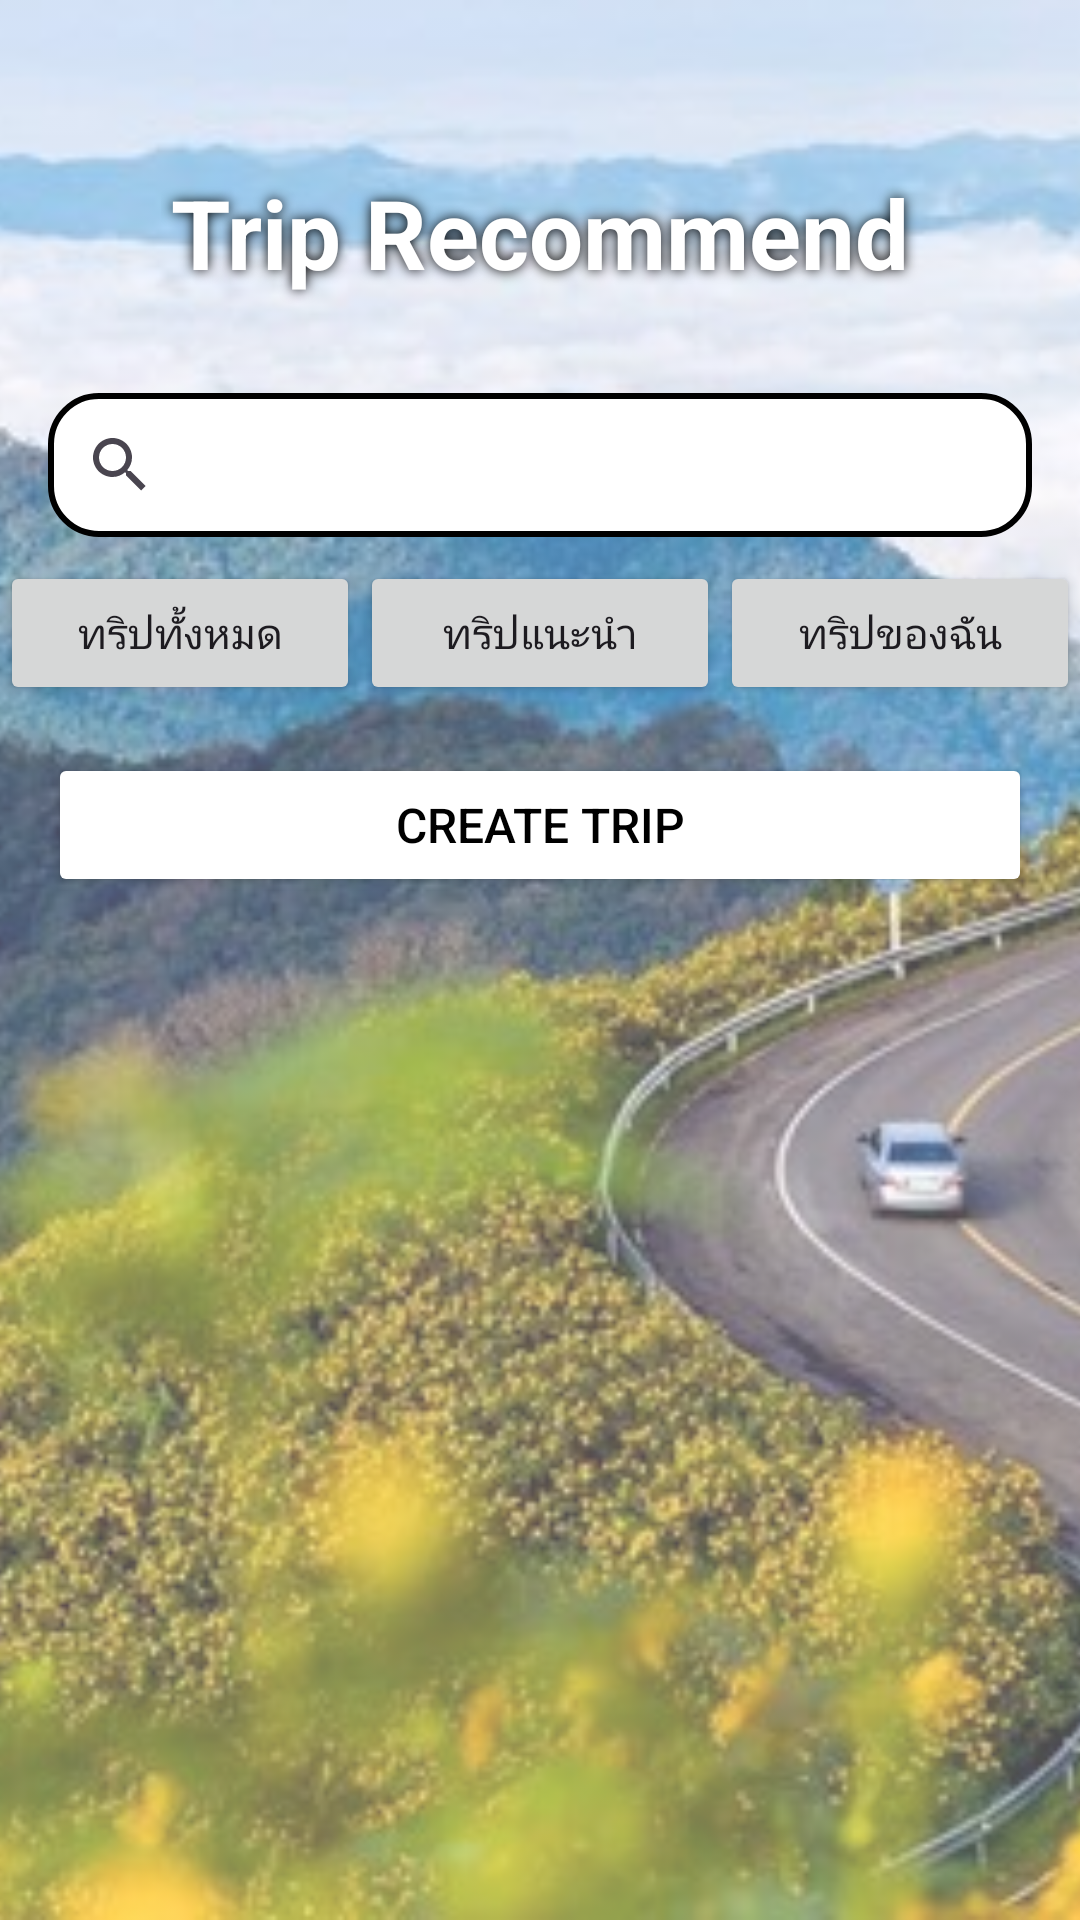

Write the Android layout XML for this screen, with the resource values it uses.
<!-- AndroidManifest.xml: application theme Theme.Project_CBnew -->
<!-- res/layout/fragment_trip.xml -->
<?xml version="1.0" encoding="utf-8"?>
<androidx.constraintlayout.widget.ConstraintLayout
    xmlns:android="http://schemas.android.com/apk/res/android"
    xmlns:app="http://schemas.android.com/apk/res-auto"
    xmlns:tools="http://schemas.android.com/tools"
    android:id="@+id/trip_Frame"
    android:layout_width="match_parent"
    android:layout_height="match_parent"
    tools:context=".Trip_Fragment">

    
    <ImageView
        android:id="@+id/imageView5"
        android:layout_width="match_parent"
        android:layout_height="match_parent"
        android:alpha="0.7"
        android:clickable="false"
        android:focusable="false"
        android:scaleType="centerCrop"
        android:src="@drawable/trip"
        app:layout_constraintBottom_toBottomOf="parent"
        app:layout_constraintTop_toTopOf="parent" />




    
    <TextView
        android:id="@+id/tripTitle"
        android:layout_width="wrap_content"
        android:layout_height="wrap_content"
        android:layerType="software"
        android:padding="16dp"
        android:shadowColor="@android:color/black"
        android:shadowDx="0"
        android:shadowDy="0"
        android:shadowRadius="10"
        android:text="Trip Recommend"
        android:textColor="@color/white"
        android:textSize="32sp"
        android:textStyle="bold"
        app:layout_constraintEnd_toEndOf="parent"
        android:layout_marginTop="40dp"
        app:layout_constraintStart_toStartOf="parent"
        app:layout_constraintTop_toTopOf="parent" />

    
    <SearchView
        android:id="@+id/searchView"
        android:layout_width="0dp"
        android:layout_height="wrap_content"
        android:queryHint="ค้นหาทริปที่ต้องการ"
        android:background="@drawable/search_view_background"
        android:layout_marginStart="16dp"
        android:layout_marginEnd="16dp"
        android:layout_marginTop="16dp"
        app:layout_constraintTop_toBottomOf="@id/tripTitle"
        app:layout_constraintStart_toStartOf="parent"
        app:layout_constraintEnd_toEndOf="parent" />

    
    <LinearLayout
        android:id="@+id/filterLayout"
        android:layout_width="0dp"
        android:layout_height="wrap_content"
        android:orientation="horizontal"
        android:gravity="center"
        android:layout_marginTop="8dp"
        app:layout_constraintTop_toBottomOf="@id/searchView"
        app:layout_constraintStart_toStartOf="parent"
        app:layout_constraintEnd_toEndOf="parent">

        <Button
            android:id="@+id/btnAllTrips"
            android:layout_width="0dp"
            android:layout_height="wrap_content"
            android:layout_weight="1"
            android:text="ทริปทั้งหมด" />

        <Button
            android:id="@+id/btnRecommended"
            android:layout_width="0dp"
            android:layout_height="wrap_content"
            android:layout_weight="1"
            android:text="ทริปแนะนำ" />

        <Button
            android:id="@+id/btnMyTrips"
            android:layout_width="0dp"
            android:layout_height="wrap_content"
            android:layout_weight="1"
            android:text="ทริปของฉัน" />
    </LinearLayout>

    
    <Button
        android:id="@+id/btnCreateTrip"
        android:layout_width="0dp"
        android:layout_height="wrap_content"
        android:text="Create Trip"
        android:textSize="16dp"
        android:textColor="@android:color/black"
        android:backgroundTint="@color/white"
        android:layout_margin="16dp"
        app:layout_constraintTop_toBottomOf="@id/filterLayout"
        app:layout_constraintStart_toStartOf="parent"
        app:layout_constraintEnd_toEndOf="parent" />

    
    <androidx.recyclerview.widget.RecyclerView
        android:id="@+id/recyclerViewTrip"
        android:layout_width="match_parent"
        android:layout_height="0dp"
        app:layout_constraintTop_toBottomOf="@id/btnCreateTrip"
        app:layout_constraintStart_toStartOf="parent"
        app:layout_constraintEnd_toEndOf="parent"
        app:layout_constraintBottom_toBottomOf="parent"
        tools:listitem="@layout/list_item" />

</androidx.constraintlayout.widget.ConstraintLayout>
<!-- res/layout/list_item.xml (included above) -->
<?xml version="1.0" encoding="utf-8"?>
<com.google.android.material.card.MaterialCardView
    xmlns:android="http://schemas.android.com/apk/res/android"
    xmlns:app="http://schemas.android.com/apk/res-auto"
    android:layout_width="match_parent"
    android:layout_height="wrap_content"
    android:layout_margin="8dp"
    android:background="@color/white"
    app:cardCornerRadius="16dp"
    app:cardElevation="4dp">

    <androidx.constraintlayout.widget.ConstraintLayout
        android:layout_width="match_parent"
        android:layout_height="wrap_content"
        android:padding="8dp"
        android:background="@color/white">

        <com.google.android.material.imageview.ShapeableImageView
            android:id="@+id/title_image"
            android:layout_width="80dp"
            android:layout_height="80dp"
            android:layout_marginStart="8dp"
            android:scaleType="centerCrop"
            android:src="@drawable/t1"
            app:layout_constraintStart_toStartOf="parent"
            app:layout_constraintTop_toTopOf="parent"
            app:layout_constraintBottom_toBottomOf="parent"
            app:shapeAppearanceOverlay="@style/RoundCorner" />

        
        <TextView
            android:id="@+id/tvTripTitle"
            android:layout_width="0dp"
            android:layout_height="wrap_content"
            android:text="ชื่อทริป"
            android:textColor="@color/black"
            android:textSize="14sp"
            android:textStyle="bold"
            android:maxLines="1"
            android:ellipsize="end"
            app:layout_constraintTop_toTopOf="@id/title_image"
            app:layout_constraintStart_toEndOf="@id/title_image"
            app:layout_constraintEnd_toEndOf="parent"
            android:layout_marginStart="12dp"
            android:layout_marginEnd="8dp" />

        
        <TextView
            android:id="@+id/description"
            android:layout_width="0dp"
            android:layout_height="wrap_content"
            android:text="คำอธิบาย"
            android:textColor="@color/black"
            android:textSize="12sp"
            android:maxLines="3"
            android:ellipsize="end"
            app:layout_constraintTop_toBottomOf="@id/tvTripTitle"
            app:layout_constraintStart_toStartOf="@id/tvTripTitle"
            app:layout_constraintEnd_toEndOf="@id/tvTripTitle"
            app:layout_constraintBottom_toBottomOf="@id/title_image" />

    </androidx.constraintlayout.widget.ConstraintLayout>
</com.google.android.material.card.MaterialCardView>
<!-- resources referenced by this layout -->
<resources>
  <color name="black">#000000</color>
  <color name="white">#FFFFFF</color>
  <!-- drawable search_view_background (drawable) -->
  <shape xmlns:android="http://schemas.android.com/apk/res/android"
      android:shape="rectangle">
      <corners android:radius="16dp"/> 
      <solid android:color="@color/white"/> 
      <stroke android:width="2dp" android:color="@color/black"/> 
  </shape>
  <!-- drawable t1: jpg bitmap (drawable, 208039 bytes) -->
  <!-- drawable trip: jpg bitmap (drawable, 60745 bytes) -->
  <style name="RoundCorner">
          <item name="android:background">@drawable/rounded_corner</item>
      </style>
  <style name="Theme.Project_CBnew" parent="Base.Theme.Project_CBnew" />
  <style name="Base.Theme.Project_CBnew" parent="Theme.Material3.DayNight.NoActionBar">
          
          
      </style>
</resources>
